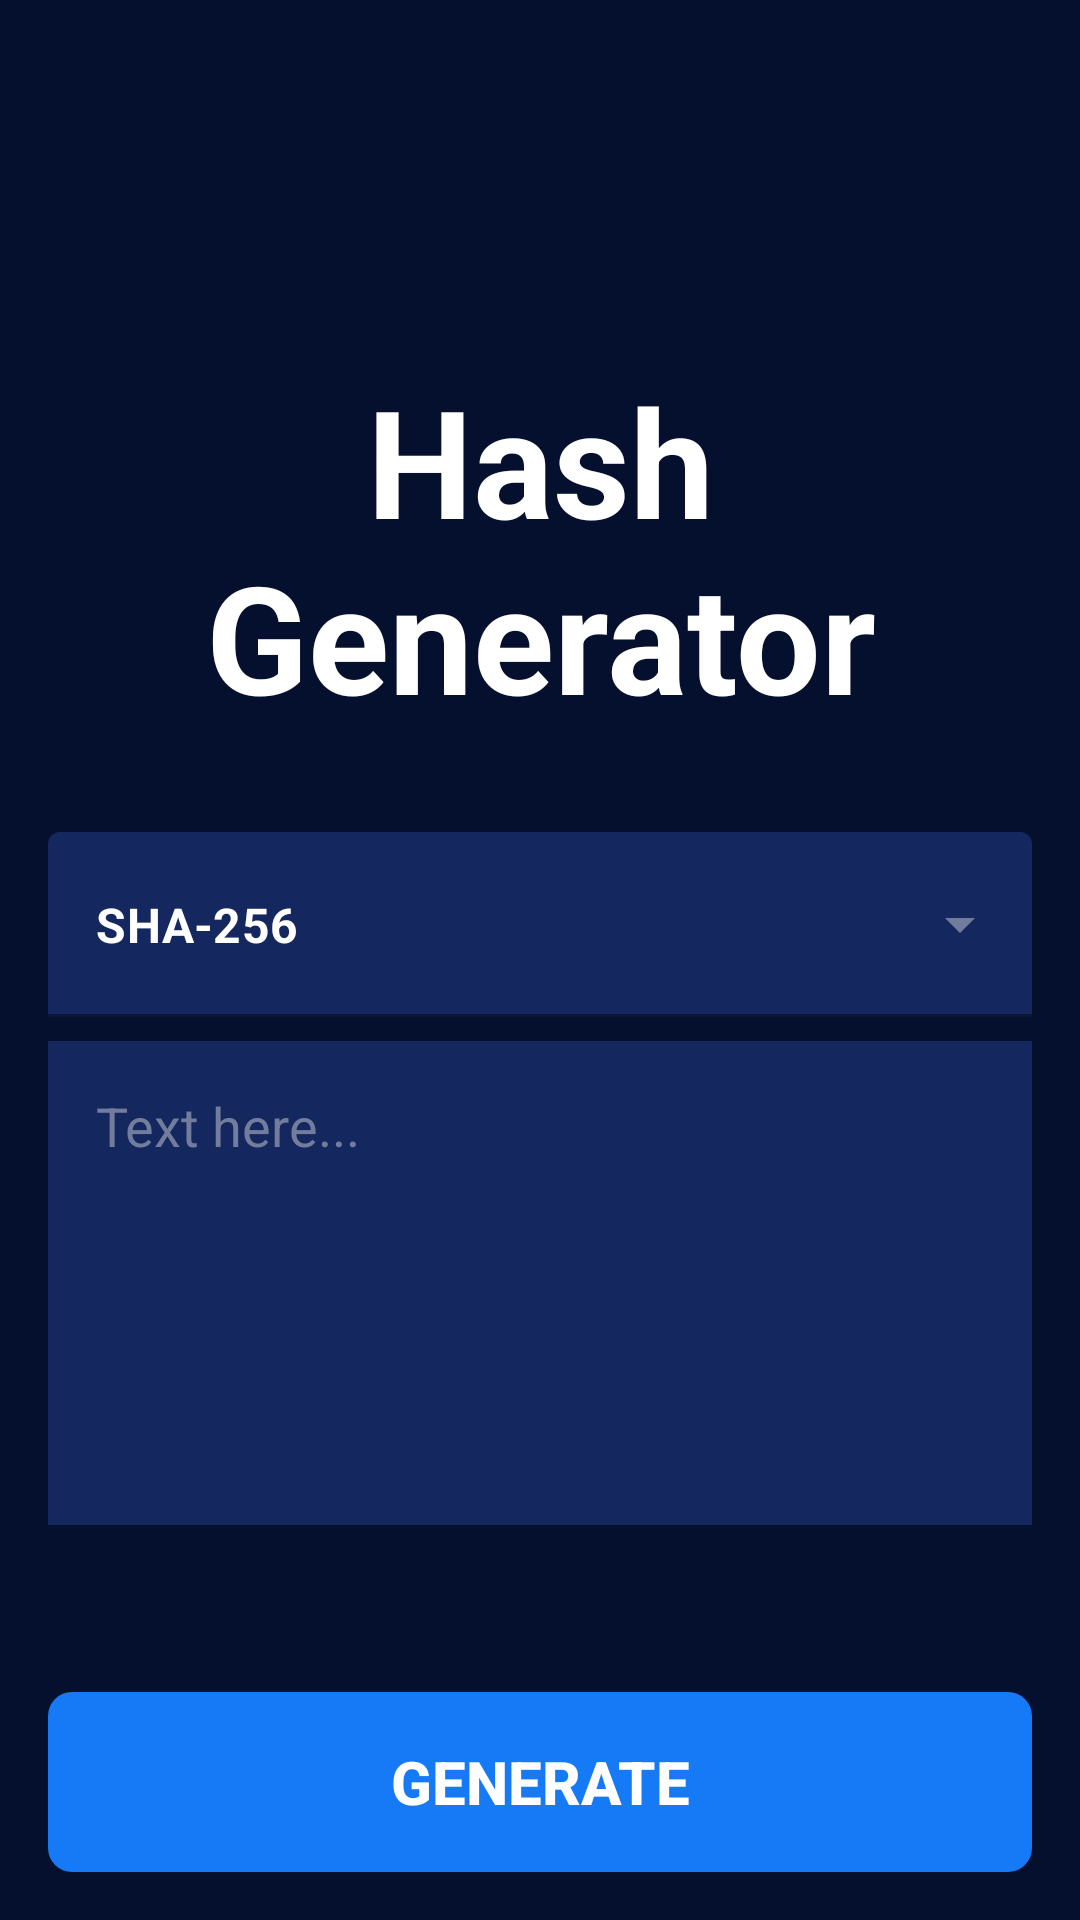

Here is an Android app screen rendered from its layout file. Give the layout XML and the strings, colors and styles it references.
<!-- AndroidManifest.xml: application theme SplashScreenStyle -->
<!-- res/layout/fragment_home.xml -->
<?xml version="1.0" encoding="utf-8"?>
<androidx.constraintlayout.widget.ConstraintLayout xmlns:android="http://schemas.android.com/apk/res/android"
    xmlns:app="http://schemas.android.com/apk/res-auto"
    xmlns:tools="http://schemas.android.com/tools"
    android:id="@+id/root_layout"
    android:layout_width="match_parent"
    android:layout_height="match_parent"
    android:background="@color/dark"
    tools:context=".HomeFragment">

    <TextView
        android:id="@+id/title_textview"
        android:layout_width="0dp"
        android:layout_height="wrap_content"
        android:layout_marginStart="60dp"
        android:layout_marginTop="120dp"
        android:layout_marginEnd="60dp"
        android:text="@string/hash_generator"
        android:textAlignment="center"
        android:textColor="@color/white"
        android:textSize="50sp"
        android:textStyle="bold"
        app:layout_constraintEnd_toEndOf="parent"
        app:layout_constraintStart_toStartOf="parent"
        app:layout_constraintTop_toTopOf="parent" />

    <com.google.android.material.textfield.TextInputLayout
        android:id="@+id/textInputLayout"
        style="@style/Widget.MaterialComponents.TextInputLayout.FilledBox.Dense.ExposedDropdownMenu"
        android:layout_width="0dp"
        android:layout_height="wrap_content"
        android:layout_marginStart="16dp"
        android:layout_marginTop="32dp"
        android:layout_marginEnd="16dp"
        app:boxBackgroundColor="@color/dark_blue"
        app:boxStrokeColor="@color/white"
        app:endIconTint="@color/grey"
        app:layout_constraintEnd_toEndOf="parent"
        app:layout_constraintStart_toStartOf="parent"
        app:layout_constraintTop_toBottomOf="@+id/title_textview"
        app:startIconDrawable="@drawable/ic_lock"
        app:startIconTint="@color/white">

        <AutoCompleteTextView
            android:id="@+id/autoCompleteTextView"
            android:layout_width="match_parent"
            android:layout_height="wrap_content"
            android:inputType="none"
            android:paddingTop="20dp"
            android:paddingBottom="20dp"
            android:text="SHA-256"
            android:textColor="@color/white"
            android:textStyle="bold" />

    </com.google.android.material.textfield.TextInputLayout>

    <EditText
        android:id="@+id/plainText"
        android:layout_width="0dp"
        android:layout_height="wrap_content"
        android:layout_marginTop="8dp"
        android:background="@color/dark_blue"
        android:ems="10"
        android:gravity="start|top"
        android:hint="@string/text_here"
        android:inputType="textMultiLine"
        android:lines="6"
        android:maxLines="6"
        android:padding="16dp"
        android:textColor="@color/white"
        android:textColorHint="@color/grey"
        app:layout_constraintEnd_toEndOf="@+id/textInputLayout"
        app:layout_constraintStart_toStartOf="@+id/textInputLayout"
        app:layout_constraintTop_toBottomOf="@+id/textInputLayout" />

    <Button
        android:id="@+id/generate_button"
        android:layout_width="0dp"
        android:layout_height="60dp"
        android:layout_margin="16dp"
        android:background="@drawable/generate_button_style"
        android:text="@string/generate"
        android:textColor="@color/white"
        android:textSize="20sp"
        android:textStyle="bold"
        app:backgroundTint="@color/blue"
        app:layout_constraintBottom_toBottomOf="parent"
        app:layout_constraintEnd_toEndOf="parent"
        app:layout_constraintStart_toStartOf="parent" />

    <View
        android:id="@+id/success_background"
        android:layout_width="1dp"
        android:layout_height="1dp"
        android:alpha="0"
        android:background="@color/green_teal_200"
        app:layout_constraintBottom_toBottomOf="parent"
        app:layout_constraintEnd_toEndOf="parent"
        app:layout_constraintStart_toStartOf="parent"
        app:layout_constraintTop_toTopOf="parent" />

    <ImageView
        android:id="@+id/success_image_view"
        android:layout_width="100dp"
        android:layout_height="100dp"
        android:alpha="0"
        android:src="@drawable/ic_check_circle"
        app:layout_constraintBottom_toBottomOf="parent"
        app:layout_constraintEnd_toEndOf="parent"
        app:layout_constraintStart_toStartOf="parent"
        app:layout_constraintTop_toTopOf="parent"
        app:tint="@color/white" />

</androidx.constraintlayout.widget.ConstraintLayout>
<!-- resources referenced by this layout -->
<resources>
  <color name="blue">#167AF6</color>
  <color name="dark">#050F2E</color>
  <color name="dark_blue">#14275E</color>
  <color name="green_teal_200">#00D3BF</color>
  <color name="grey">#727D9E</color>
  <color name="white">#FFFFFFFF</color>
  <!-- drawable generate_button_style (drawable) -->
  <?xml version="1.0" encoding="utf-8"?>
  <shape xmlns:android="http://schemas.android.com/apk/res/android"
      android:padding="10dp"
      android:shape="rectangle">
  
      <corners android:radius="8dp" />
  
  </shape>
  <string name="generate">Generate</string>
  <string name="hash_generator">Hash Generator</string>
  <string name="text_here">Text here...</string>
  <style name="SplashScreenStyle" parent="Theme.Material3.DayNight">
          <item name="android:windowBackground">@drawable/splash_screen</item>
          <item name="android:windowTranslucentStatus">true</item>
          <item name="android:windowTranslucentNavigation">true</item>
      </style>
  <!-- drawable splash_screen: png bitmap (drawable-hdpi, 33987 bytes) -->
</resources>
